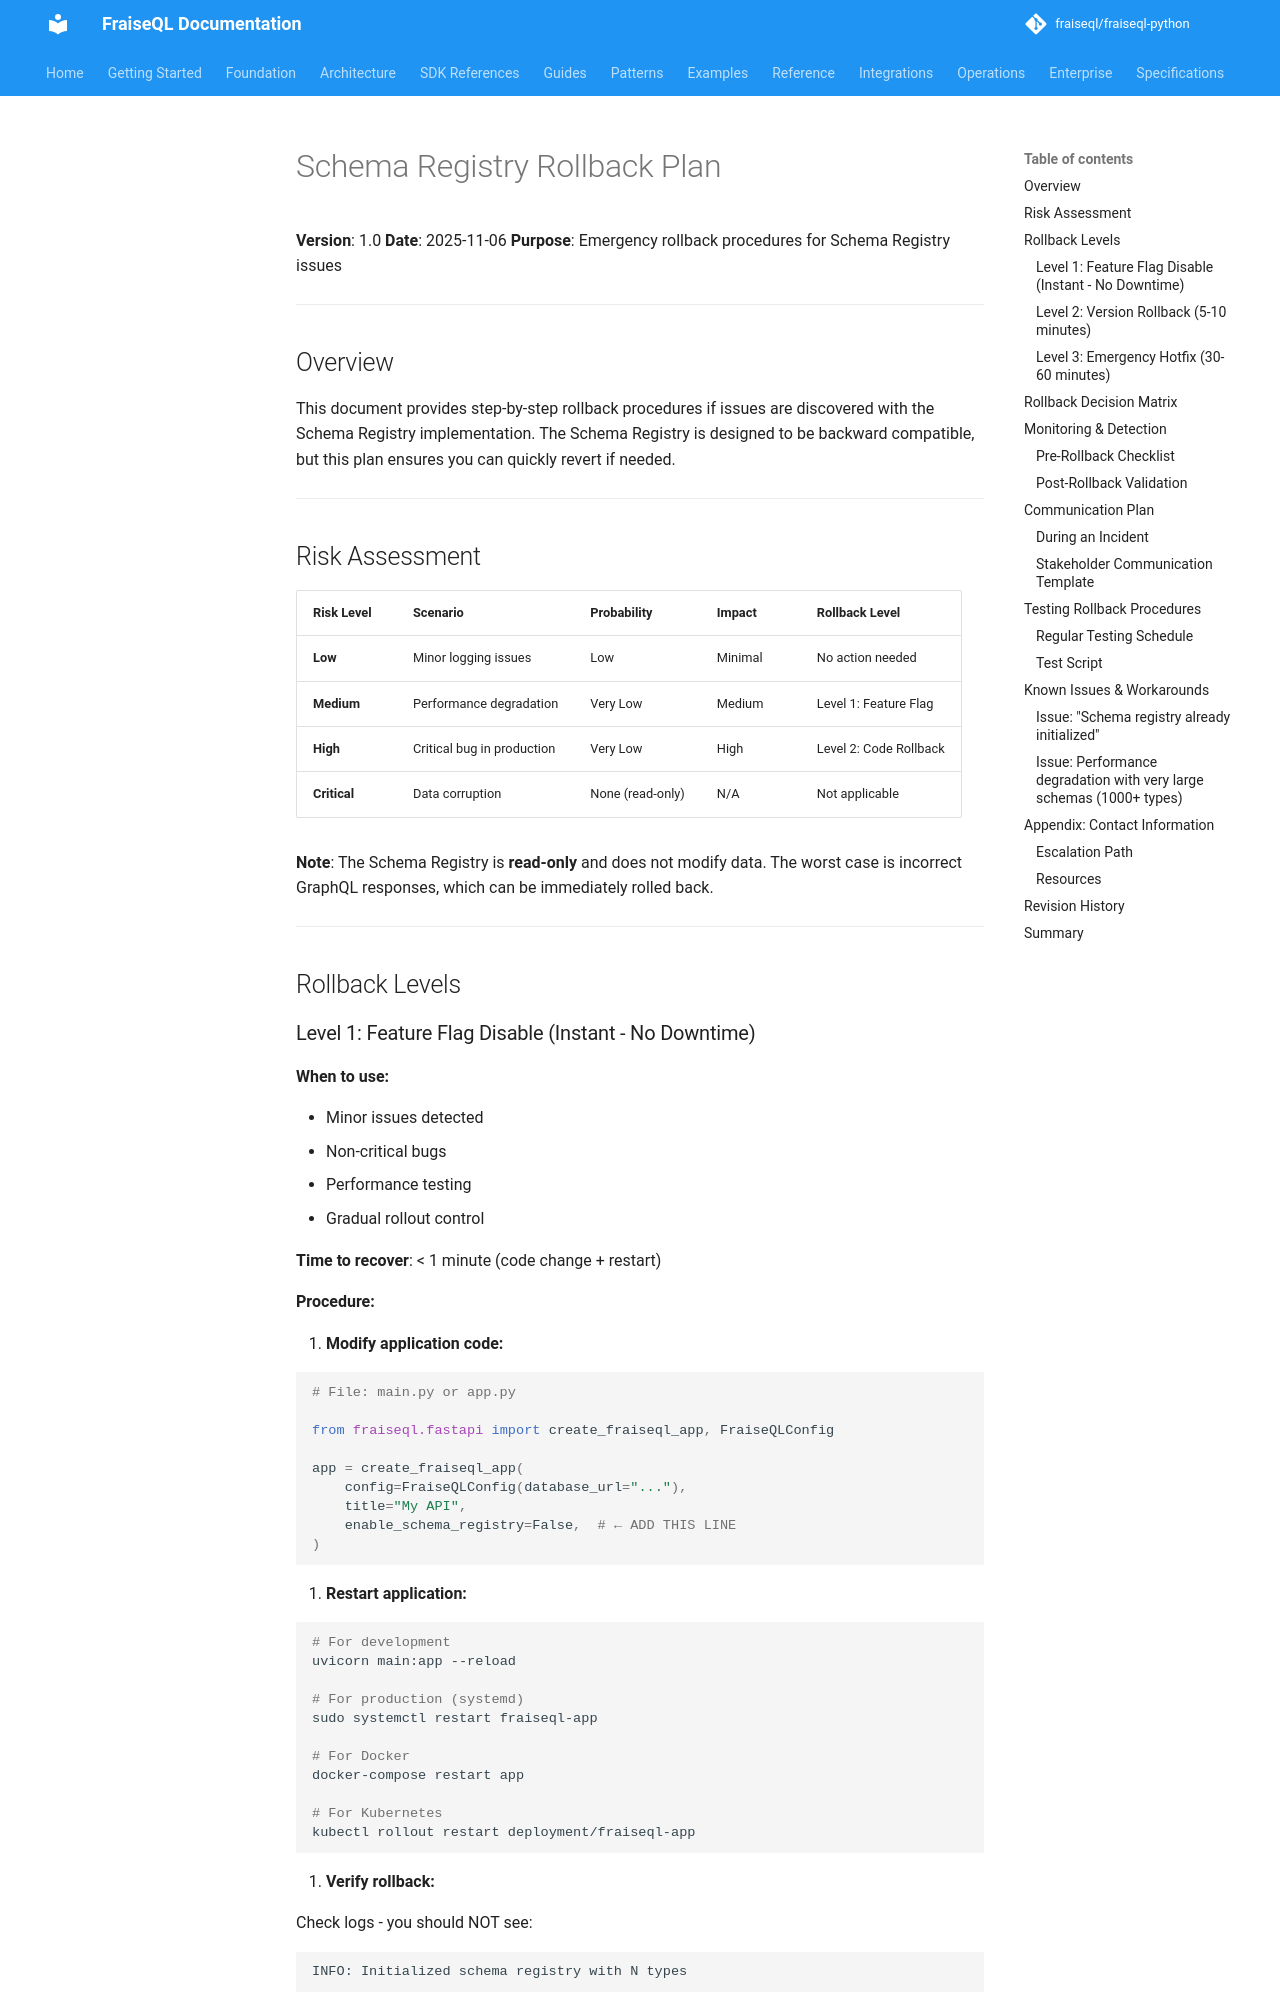

repository: fraiseql/fraiseql-python · page: archive/rollback/schema-registry-rollback/index.html · generator: mkdocs

# Schema Registry Rollback Plan

**Version**: 1.0
**Date**: 2025-11-06
**Purpose**: Emergency rollback procedures for Schema Registry issues

---

## Overview

This document provides step-by-step rollback procedures if issues are discovered with the Schema Registry implementation. The Schema Registry is designed to be backward compatible, but this plan ensures you can quickly revert if needed.

---

## Risk Assessment

| Risk Level | Scenario | Probability | Impact | Rollback Level |
|------------|----------|-------------|--------|----------------|
| **Low** | Minor logging issues | Low | Minimal | No action needed |
| **Medium** | Performance degradation | Very Low | Medium | Level 1: Feature Flag |
| **High** | Critical bug in production | Very Low | High | Level 2: Code Rollback |
| **Critical** | Data corruption | None (read-only) | N/A | Not applicable |

**Note**: The Schema Registry is **read-only** and does not modify data. The worst case is incorrect GraphQL responses, which can be immediately rolled back.

---

## Rollback Levels
